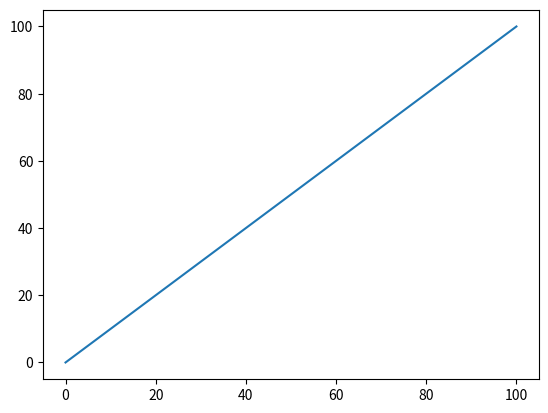

This figure's Python source:
import matplotlib.pyplot as plt
import numpy as np
x=[0,100]
y=[0,100]
plt.plot(x,y)
plt.show()